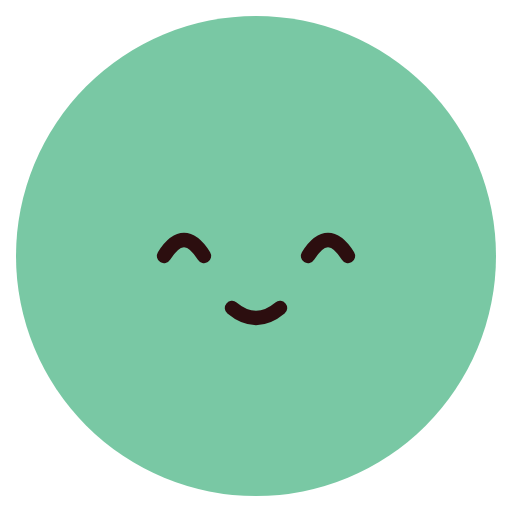
t = 0.00 s
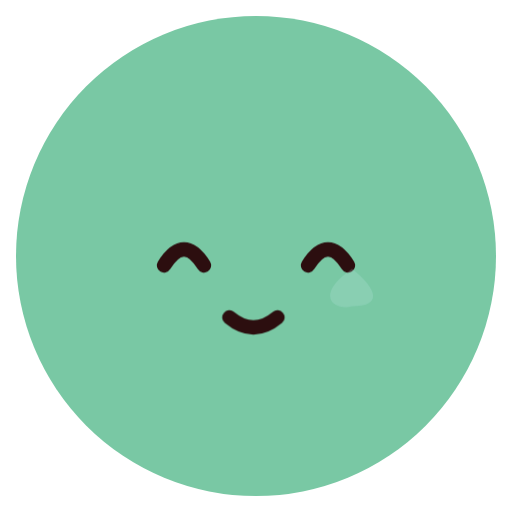
t = 0.39 s
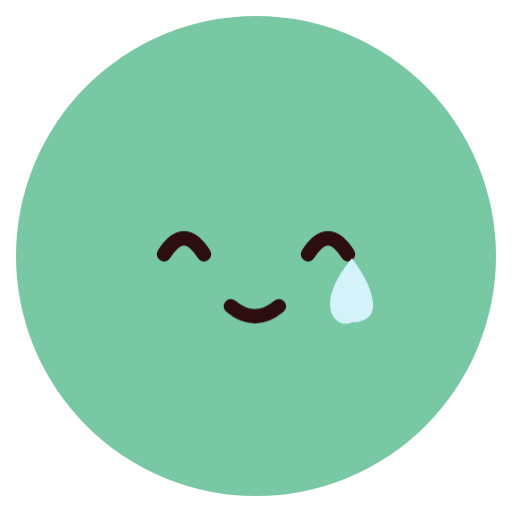
t = 0.79 s
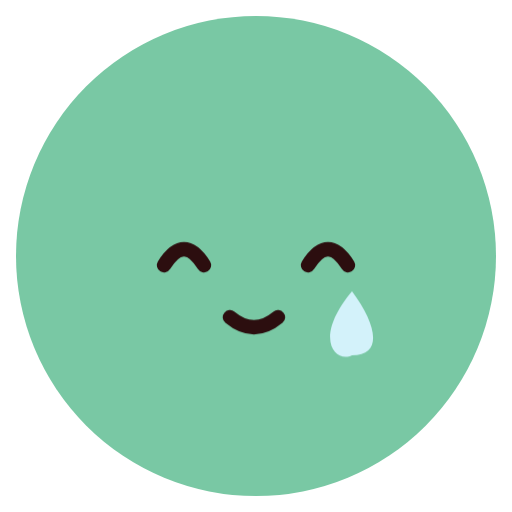
t = 1.20 s
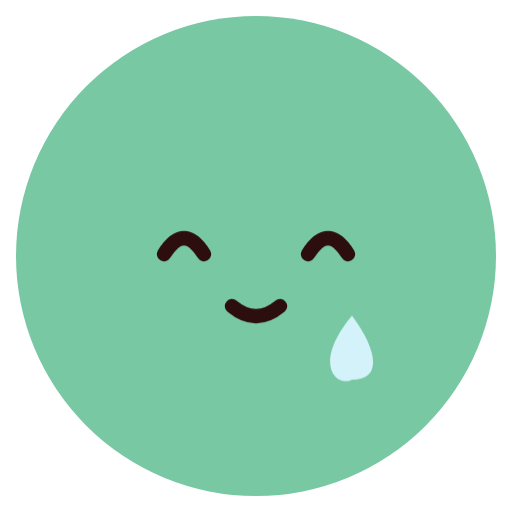
t = 1.62 s
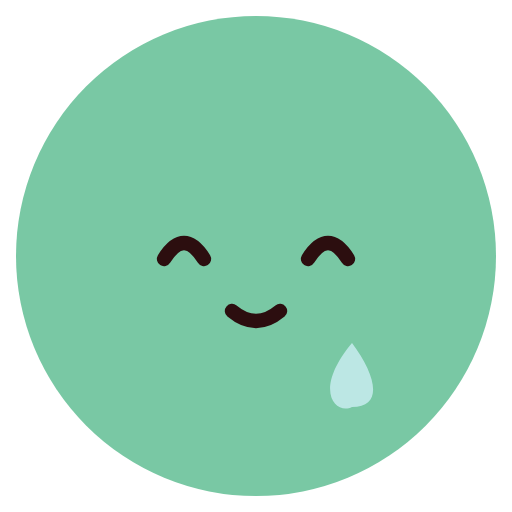
t = 2.01 s

The animated SVG that drew these frames (rendered in a browser with its animation timeline set to each time). Animation: 3 CSS @keyframes rules; one cycle of 2.40 s, repeats indefinitely.

<svg xmlns="http://www.w3.org/2000/svg" class="emoji f-bittersweet" viewBox="0 0 64 64" width="64" height="64" role="img" aria-label="Bittersweet"><style>.f-bittersweet .pose{transform-origin:32px 34px;animation:f-bittersweet-pose 2.4s ease-in-out infinite}@keyframes f-bittersweet-pose{0%,100%{transform:translateY(0)}15%,48%{transform:translateY(1.2px)}30%,64%{transform:translateY(-.3px)}80%{transform:translateY(.4px)}}.f-bittersweet .lip-motion{transform-origin:0 0;animation:f-bittersweet-lip-motion 2.4s ease-in-out infinite}@keyframes f-bittersweet-lip-motion{0%,65%,100%{transform:translateX(0)}20%,36%,52%{transform:translateX(-.35px)}28%,44%,60%{transform:translateX(.35px)}}.f-bittersweet .tear-drop{transform-origin:44px 35px;animation:f-bittersweet-tear-drop 2.4s ease-in infinite}@keyframes f-bittersweet-tear-drop{0%,12%{transform:translateY(-1px) scaleY(.5);opacity:0}24%{transform:translateY(0);opacity:1}75%{transform:translateY(10px);opacity:1}95%,100%{transform:translateY(12px);opacity:0}}@media(prefers-reduced-motion:reduce){.f-bittersweet *{animation:none!important}}</style><ellipse cx="32" cy="32" rx="30" ry="30" fill="#79C8A4" class=""/><g class="pose"><g class="brows"></g><g class="gaze"><g class="" transform="translate(23 31)"><path d="M-2.5 1Q0-3 2.5 1" fill="none" stroke="#2C0E0F" stroke-width="1.8" stroke-linecap="round" stroke-linejoin="round" class=""/></g><g class="" transform="translate(41 31)"><path d="M-2.5 1Q0-3 2.5 1" fill="none" stroke="#2C0E0F" stroke-width="1.8" stroke-linecap="round" stroke-linejoin="round" class=""/></g></g><g class="" transform="translate(32 39)"><g class="lip-motion"><path d="M-3-.5Q0 2 3-.5" fill="none" stroke="#2C0E0F" stroke-width="1.8" stroke-linecap="round" stroke-linejoin="round" class=""/></g></g><g class="tear-drop"><path d="M44 32C39 38 42 41 44 40C48 40 47 36 44 32Z" fill="#D3F2FA" stroke="none" stroke-width="1.8" stroke-linecap="round" stroke-linejoin="round" class=""/></g></g></svg>
